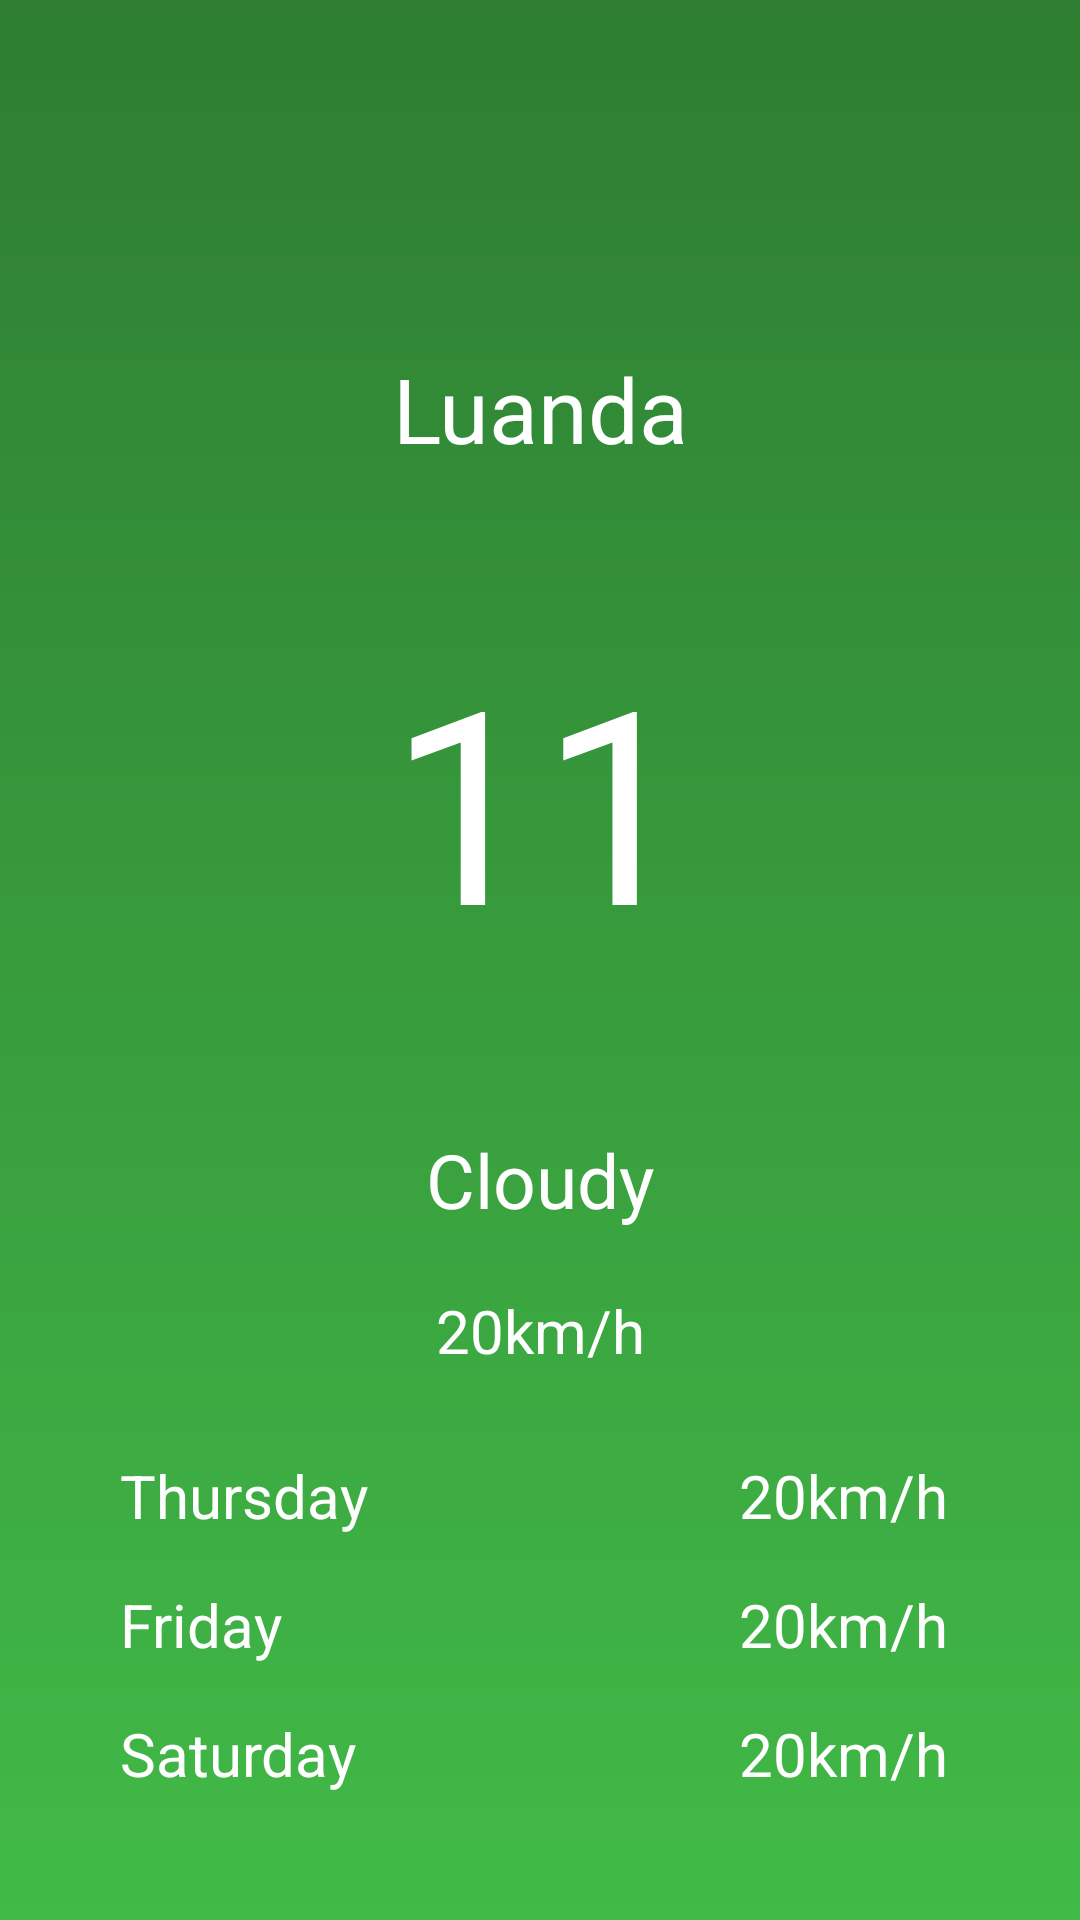

The Android layout XML behind this screen, and the referenced resources:
<!-- AndroidManifest.xml: application theme Theme.CuctusWeather -->
<!-- res/layout/fragment_weather_result.xml -->
<?xml version="1.0" encoding="utf-8"?>
<FrameLayout xmlns:android="http://schemas.android.com/apk/res/android"
    xmlns:tools="http://schemas.android.com/tools"
    android:layout_width="match_parent"
    android:layout_height="match_parent"
    tools:context=".ui.WeatherResultFragment">

    <ScrollView
        android:layout_width="match_parent"
        android:layout_height="match_parent"
        android:fillViewport="true">


        <LinearLayout
            android:layout_width="match_parent"
            android:layout_height="wrap_content"
            android:background="@drawable/background"
            android:orientation="vertical"
            android:padding="16dp">

            <TextView
                android:id="@+id/tvCityName"
                android:layout_width="match_parent"
                android:layout_height="wrap_content"
                android:layout_marginTop="100dp"
                android:gravity="center"
                android:text="Luanda"
                android:textColor="@color/white"
                android:textSize="30sp" />

            <TextView
                android:id="@+id/tvTemperature"
                android:layout_width="match_parent"
                android:layout_height="wrap_content"
                android:layout_margin="50dp"
                android:gravity="center"
                android:text="@string/_11"
                android:textColor="@color/white"
                android:textSize="90sp" />

            <TextView
                android:id="@+id/tvDescription"
                android:layout_width="match_parent"
                android:layout_height="wrap_content"
                android:gravity="center"
                android:text="@string/cloudy"
                android:textColor="@color/white"
                android:textSize="25sp" />

            <TextView
                android:id="@+id/tvWind"
                android:layout_width="match_parent"
                android:layout_height="wrap_content"
                android:layout_marginTop="20dp"
                android:gravity="center"
                android:text="@string/_20km_h"
                android:textColor="@color/white"
                android:textSize="20sp" />


            <LinearLayout
                android:layout_width="match_parent"
                android:layout_height="wrap_content"
                android:orientation="horizontal"
                android:layout_marginTop="20dp"
                android:layout_marginStart="16dp"
                android:padding="8dp">

                <TextView
                    android:layout_width="match_parent"
                    android:layout_height="wrap_content"
                    android:layout_weight="1"
                    android:text="Thursday"
                    android:textColor="@color/white"
                    android:textSize="20sp" />

                <TextView
                    android:id="@+id/tvForecast1"
                    android:layout_weight="1"
                    android:layout_width="match_parent"
                    android:layout_height="wrap_content"
                    android:gravity="end"
                    android:layout_marginEnd="20dp"
                    android:text="20km/h"
                    android:textColor="@color/white"
                    android:textSize="20sp" />

            </LinearLayout>

            <LinearLayout
                android:layout_width="match_parent"
                android:layout_height="wrap_content"
                android:orientation="horizontal"
                android:layout_marginStart="16dp"
                android:padding="8dp">

                <TextView
                    android:layout_width="match_parent"
                    android:layout_height="wrap_content"
                    android:layout_weight="1"
                    android:text="Friday"
                    android:textColor="@color/white"
                    android:textSize="20sp" />

                <TextView
                    android:id="@+id/tvForecast2"
                    android:layout_weight="1"
                    android:layout_width="match_parent"
                    android:layout_height="wrap_content"
                    android:gravity="end"
                    android:layout_marginEnd="20dp"
                    android:text="20km/h"
                    android:textColor="@color/white"
                    android:textSize="20sp" />

            </LinearLayout>

            <LinearLayout
                android:layout_width="match_parent"
                android:layout_height="wrap_content"
                android:orientation="horizontal"
                android:layout_marginStart="16dp"
                android:padding="8dp">

                <TextView
                    android:layout_width="match_parent"
                    android:layout_height="wrap_content"
                    android:layout_weight="1"
                    android:text="Saturday"
                    android:textColor="@color/white"
                    android:textSize="20sp" />

                <TextView
                    android:id="@+id/tvForecast3"
                    android:layout_weight="1"
                    android:layout_width="match_parent"
                    android:layout_height="wrap_content"
                    android:gravity="end"
                    android:layout_marginEnd="20dp"
                    android:text="20km/h"
                    android:textColor="@color/white"
                    android:textSize="20sp" />

            </LinearLayout>

        </LinearLayout>
    </ScrollView>

</FrameLayout>
<!-- resources referenced by this layout -->
<resources>
  <color name="white">#FFFFFFFF</color>
  <!-- drawable background (drawable) -->
  <?xml version="1.0" encoding="utf-8"?>
  <shape xmlns:android="http://schemas.android.com/apk/res/android"
      android:shape="rectangle">
      <gradient
          android:angle="90"
          android:endColor="@color/primary_green"
          android:startColor="@color/second_green"
          android:type="linear" />
  
  </shape>
  <string name="_11">11</string>
  <string name="_20km_h">20km/h</string>
  <string name="cloudy">Cloudy</string>
  <style name="Theme.CuctusWeather" parent="Theme.MaterialComponents.DayNight.NoActionBar">
          
          <item name="colorPrimary">@color/primary_green</item>
          <item name="colorPrimaryVariant">@color/second_green</item>
          <item name="colorOnPrimary">@color/white</item>
          
          <item name="colorSecondary">@color/teal_200</item>
          <item name="colorSecondaryVariant">@color/teal_700</item>
          <item name="colorOnSecondary">@color/black</item>
          
          <item name="android:statusBarColor" tools:targetApi="l">?attr/colorPrimaryVariant</item>
          
      </style>
  <color name="primary_green">#2E7D32</color>
  <color name="second_green">#41BA47</color>
  <color name="teal_200">#FF03DAC5</color>
  <color name="teal_700">#FF018786</color>
  <color name="black">#FF000000</color>
</resources>
